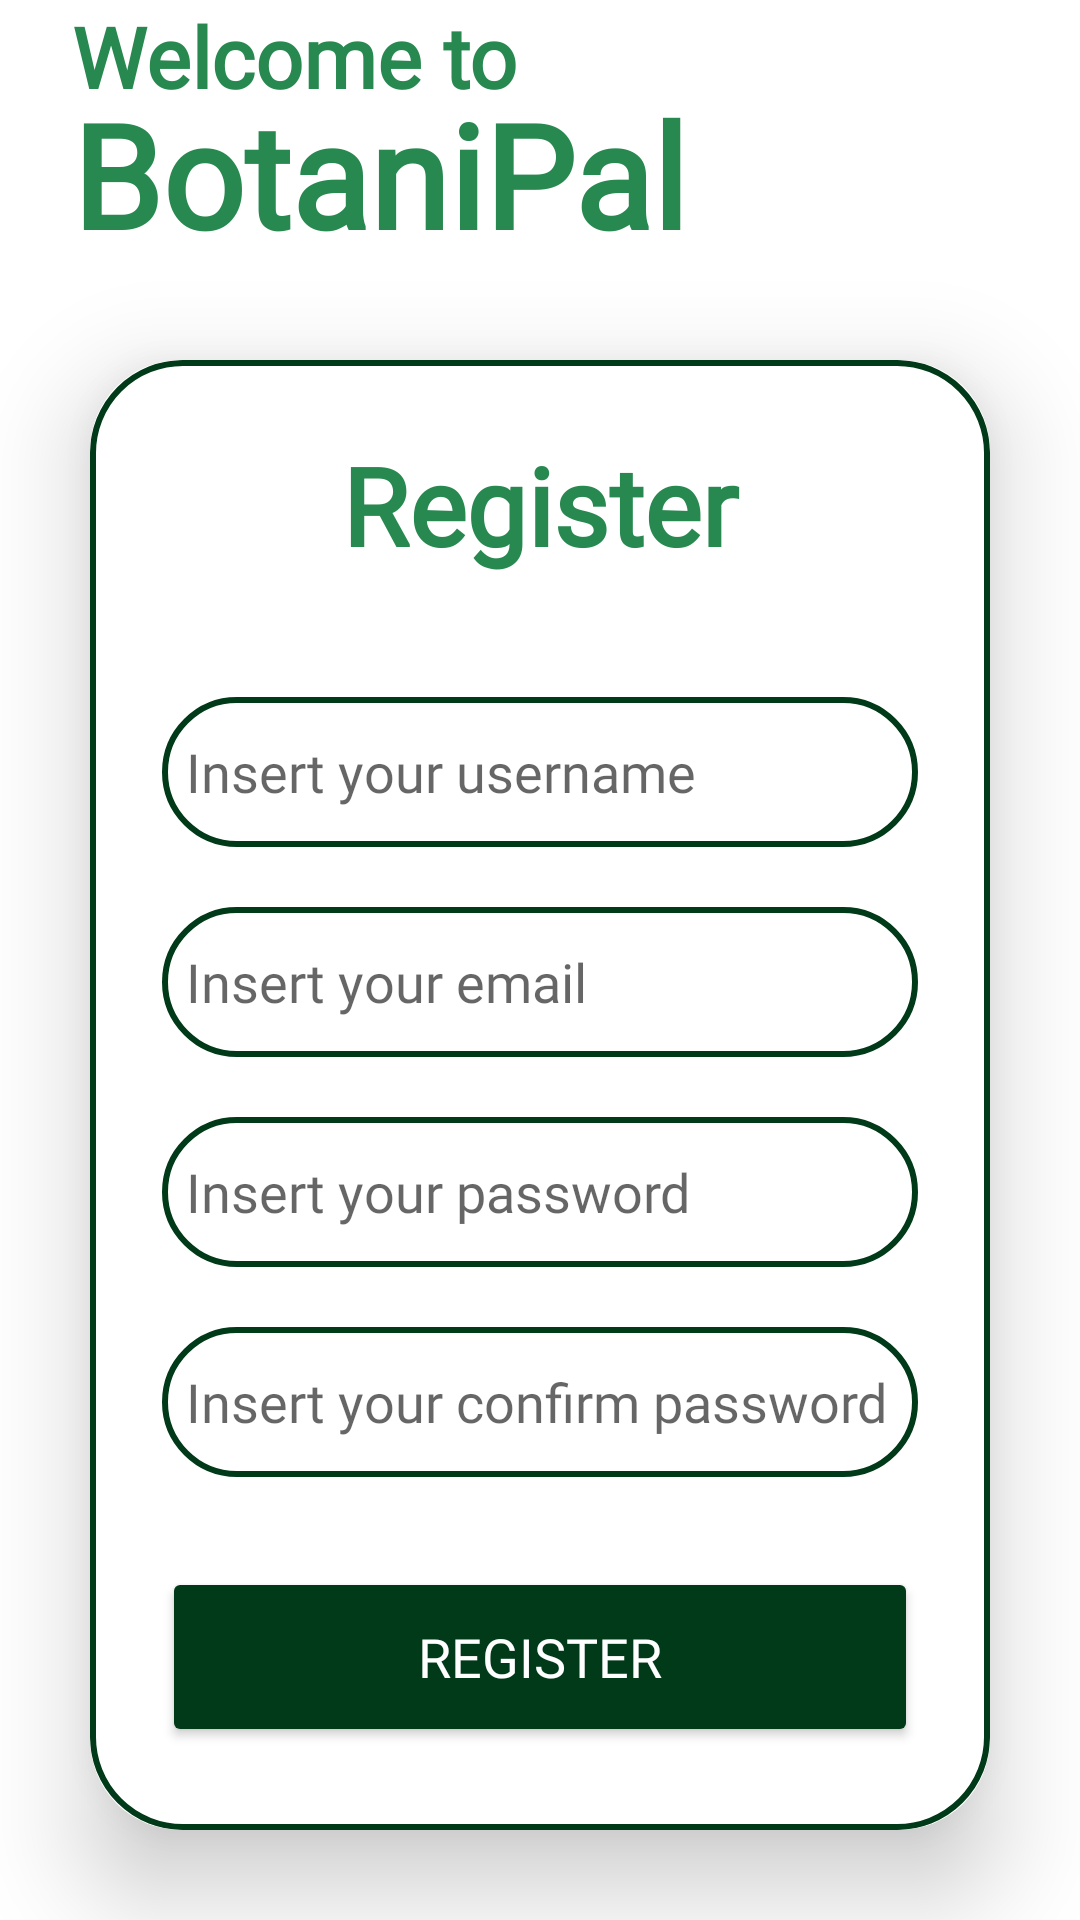

Write the Android layout XML for this screen, with the resource values it uses.
<!-- AndroidManifest.xml: application theme Theme.BotaniPal -->
<!-- res/layout/activity_register.xml -->
<?xml version="1.0" encoding="utf-8"?>
<LinearLayout
    xmlns:android="http://schemas.android.com/apk/res/android"
    xmlns:app="http://schemas.android.com/apk/res-auto"
    xmlns:tools="http://schemas.android.com/tools"
    android:id="@+id/main"
    android:layout_width="match_parent"
    android:layout_height="match_parent"
    android:orientation="vertical"
    android:gravity="center"
    android:background="@drawable/background_auth"
    tools:context=".ui.register.RegisterActivity">

    <LinearLayout
        xmlns:android="http://schemas.android.com/apk/res/android"
        android:layout_width="match_parent"
        android:layout_height="wrap_content"
        android:orientation="vertical"
        android:paddingStart="24dp">

        <TextView
            android:layout_width="match_parent"
            android:layout_height="wrap_content"
            android:text="Welcome to"
            android:fontFamily="@font/plusjakartasans_bold"
            android:textSize="28sp"
            android:textStyle="bold"
            android:textColor="?attr/colorPrimary"
            android:layout_marginBottom="-12dp"  />

        <TextView
            android:layout_width="match_parent"
            android:layout_height="wrap_content"
            android:text="BotaniPal"
            android:fontFamily="@font/plusjakartasans_bold"
            android:textSize="48sp"
            android:textStyle="bold"
            android:textColor="?attr/colorPrimary" />

    </LinearLayout>


    <androidx.cardview.widget.CardView
        android:layout_width="match_parent"
        android:layout_height="wrap_content"
        android:layout_margin="30dp"
        app:cardCornerRadius="30dp"
        app:cardElevation="20dp">

        <LinearLayout
            android:layout_width="match_parent"
            android:layout_height="wrap_content"
            android:orientation="vertical"
            android:gravity="center_horizontal"
            android:padding="24dp"
            android:background="@drawable/green_border">

            <TextView
                android:layout_width="match_parent"
                android:layout_height="wrap_content"
                android:text="Register"
                android:fontFamily="@font/plusjakartasans_bold"
                android:textSize="36sp"
                android:textAlignment="center"
                android:textStyle="bold"
                android:textColor="?attr/colorPrimary"/>

            <EditText
                android:layout_width="match_parent"
                android:layout_height="50dp"
                android:id="@+id/username"
                android:background="@drawable/green_border"
                android:layout_marginTop="40dp"
                android:inputType="textPersonName"
                android:padding="8dp"
                android:hint="Insert your username"
                android:fontFamily="@font/plusjakartasans"
                android:drawablePadding="8dp"
                android:textColor="?attr/colorPrimary"/>

            <EditText
                android:layout_width="match_parent"
                android:layout_height="50dp"
                android:id="@+id/email"
                android:background="@drawable/green_border"
                android:layout_marginTop="20dp"
                android:inputType="textEmailAddress"
                android:padding="8dp"
                android:hint="Insert your email"
                android:fontFamily="@font/plusjakartasans"
                android:drawablePadding="8dp"
                android:textColor="?attr/colorPrimary"/>

            <EditText
                android:layout_width="match_parent"
                android:layout_height="50dp"
                android:id="@+id/password"
                android:background="@drawable/green_border"
                android:layout_marginTop="20dp"
                android:inputType="textPassword"
                android:padding="8dp"
                android:hint="Insert your password"
                android:fontFamily="@font/plusjakartasans"
                android:drawablePadding="8dp"
                android:textColor="?attr/colorPrimary"/>

            <EditText
                android:layout_width="match_parent"
                android:layout_height="50dp"
                android:id="@+id/comfirm_password"
                android:background="@drawable/green_border"
                android:layout_marginTop="20dp"
                android:inputType="textPassword"
                android:padding="8dp"
                android:hint="Insert your confirm password"
                android:fontFamily="@font/plusjakartasans"
                android:drawablePadding="8dp"
                android:textColor="?attr/colorPrimary"/>

            <Button
                android:id="@+id/register_button"
                android:layout_width="match_parent"
                android:layout_height="60dp"
                android:layout_marginTop="30dp"
                android:backgroundTint="#003A18"
                android:text="Register"
                android:fontFamily="@font/plusjakartasans_bold"
                android:textSize="18sp"
                android:textColor="@android:color/white"
                app:cornerRadius="50dp"/>

            <TextView
                android:layout_width="match_parent"
                android:layout_height="wrap_content"
                android:id="@+id/loginRedirectText"
                android:text="Already have an account?"
                android:fontFamily="@font/plusjakartasans"
                android:layout_gravity="center"
                android:padding="8dp"
                android:layout_marginTop="10dp"
                android:textSize="18sp"
                android:textColor="?attr/colorPrimary"/>

        </LinearLayout>

    </androidx.cardview.widget.CardView>
</LinearLayout>
<!-- resources referenced by this layout -->
<resources>
  <!-- drawable green_border (drawable) -->
  <?xml version="1.0" encoding="utf-8"?>
  <shape xmlns:android="http://schemas.android.com/apk/res/android"
      android:shape="rectangle">
  
      <stroke
          android:width="2dp"
          android:color="@color/primary_700"/>
  
      <corners
          android:radius="30dp" />
  
  </shape>
  <style name="Theme.BotaniPal" parent="Base.Theme.BotaniPal" />
  <color name="primary_700">#003A18</color>
  <style name="Base.Theme.BotaniPal" parent="Theme.MaterialComponents.DayNight.DarkActionBar">
          
          <item name="colorPrimary">@color/primary_500</item>
          <item name="colorPrimaryVariant">@color/primary_700</item>
          <item name="colorPrimarySurface">@color/surface</item>
          <item name="colorOnPrimary">@color/white</item>
  
          <item name="colorSecondary">@color/secondary_500</item>
          <item name="colorSecondaryVariant">@color/secondary_500</item>
          <item name="colorOnSecondary">@color/black</item>
  
          <item name="android:statusBarColor">?attr/colorPrimary</item>
          <item name="android:navigationBarColor">?attr/colorPrimary</item>
          <item name="android:toolbarStyle">?attr/colorOnPrimary</item>
          <item name="android:actionBarTheme">?attr/colorOnPrimary</item>
          <item name="android:windowBackground">@color/white</item>
          <item name="toolbarStyle">@style/AppToolbar</item>
      </style>
  <color name="primary_500">#288950</color>
  <color name="surface">#F9FAFB</color>
  <color name="white">#FFFFFFFF</color>
  <color name="secondary_500">#EEF9FB</color>
  <color name="black">#FF000000</color>
  <style name="AppToolbar" parent="Widget.MaterialComponents.Toolbar.Surface">
          <item name="android:background">?attr/colorOnPrimary</item>
          <item name="titleTextColor">?attr/colorPrimary</item>
          <item name="subtitleTextColor">?attr/colorPrimary</item>
      </style>
</resources>
